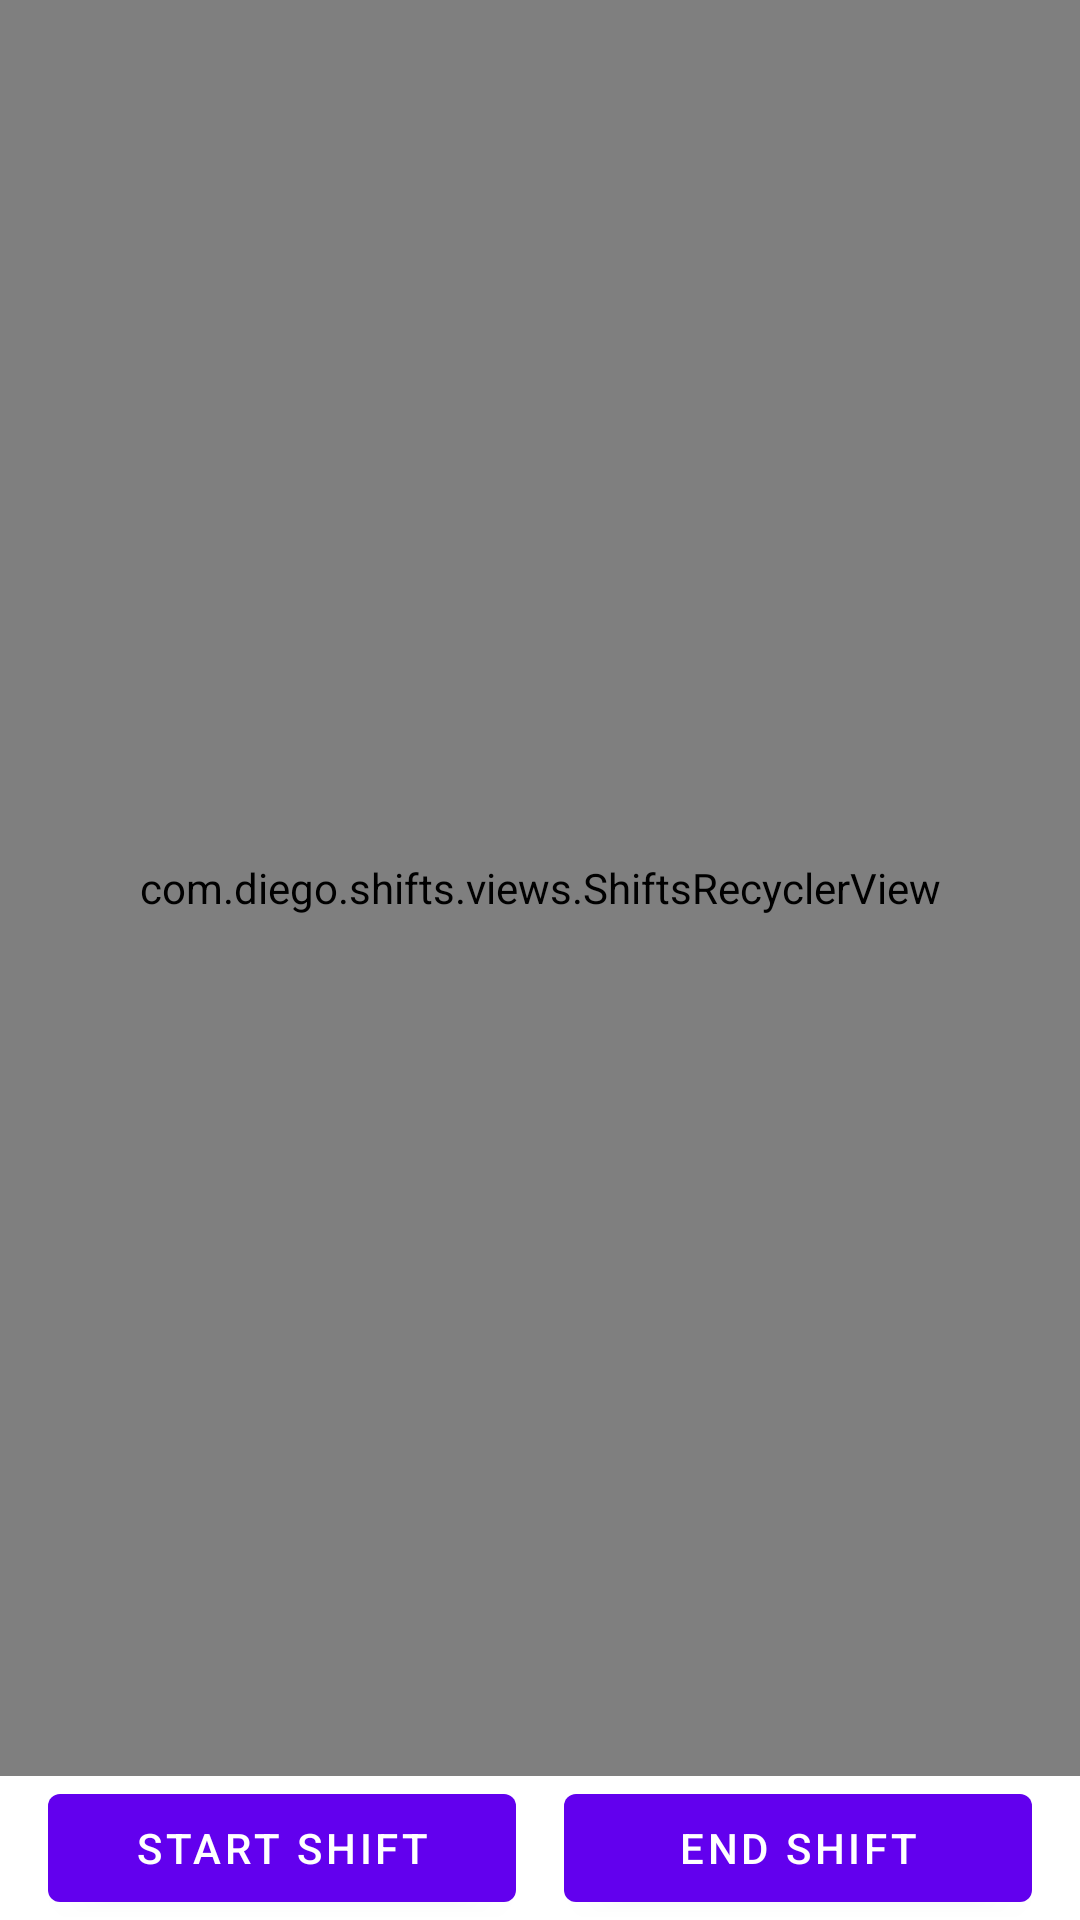

Write the Android layout XML for this screen, with the resource values it uses.
<!-- AndroidManifest.xml: fallback theme Theme.MaterialComponents.DayNight.NoActionBar -->
<!-- res/layout/activity_shifts.xml -->
<?xml version="1.0" encoding="utf-8"?>
<layout xmlns:android="http://schemas.android.com/apk/res/android"
    xmlns:app="http://schemas.android.com/apk/res-auto"
    xmlns:tools="http://schemas.android.com/tools">

    <data>

        <variable
            name="viewModel"
            type="com.diego.shifts.viewmodels.ShiftsViewModel" />

    </data>

    <androidx.constraintlayout.widget.ConstraintLayout
        android:layout_width="match_parent"
        android:layout_height="match_parent">

        <com.diego.shifts.views.ShiftsRecyclerView
            android:layout_width="match_parent"
            android:layout_height="0dp"
            app:layout_constraintBottom_toTopOf="@id/button_start_shift"
            app:layout_constraintTop_toTopOf="parent"
            app:shifts="@{viewModel.data}"
            tools:context=".ShiftsActivity" />

        <androidx.constraintlayout.widget.Guideline
            android:id="@+id/guideline"
            android:layout_width="wrap_content"
            android:layout_height="wrap_content"
            android:orientation="vertical"
            app:layout_constraintGuide_percent="0.5" />

        <com.google.android.material.button.MaterialButton
            android:id="@+id/button_start_shift"
            android:layout_width="0dp"
            android:layout_height="wrap_content"
            android:layout_marginStart="@dimen/shift_padding"
            android:layout_marginLeft="@dimen/shift_padding"
            android:layout_marginEnd="@dimen/shift_padding_half"
            android:layout_marginRight="@dimen/shift_padding_half"
            android:text="@string/shift_start_shift"
            app:layout_constraintBottom_toBottomOf="parent"
            app:layout_constraintEnd_toEndOf="@id/guideline"
            app:layout_constraintStart_toStartOf="parent" />

        <com.google.android.material.button.MaterialButton
            android:id="@+id/button_end_shift"
            android:layout_width="0dp"
            android:layout_height="wrap_content"
            android:layout_marginStart="@dimen/shift_padding_half"
            android:layout_marginLeft="@dimen/shift_padding_half"
            android:layout_marginEnd="@dimen/shift_padding"
            android:layout_marginRight="@dimen/shift_padding"
            android:text="@string/shift_end_shift"
            app:layout_constraintBottom_toBottomOf="parent"
            app:layout_constraintEnd_toEndOf="parent"
            app:layout_constraintStart_toStartOf="@id/guideline" />

    </androidx.constraintlayout.widget.ConstraintLayout>
</layout>
<!-- resources referenced by this layout -->
<resources>
  <dimen name="shift_padding">16dp</dimen>
  <dimen name="shift_padding_half">8dp</dimen>
  <string name="shift_end_shift">End Shift</string>
  <string name="shift_start_shift">Start Shift</string>
</resources>
